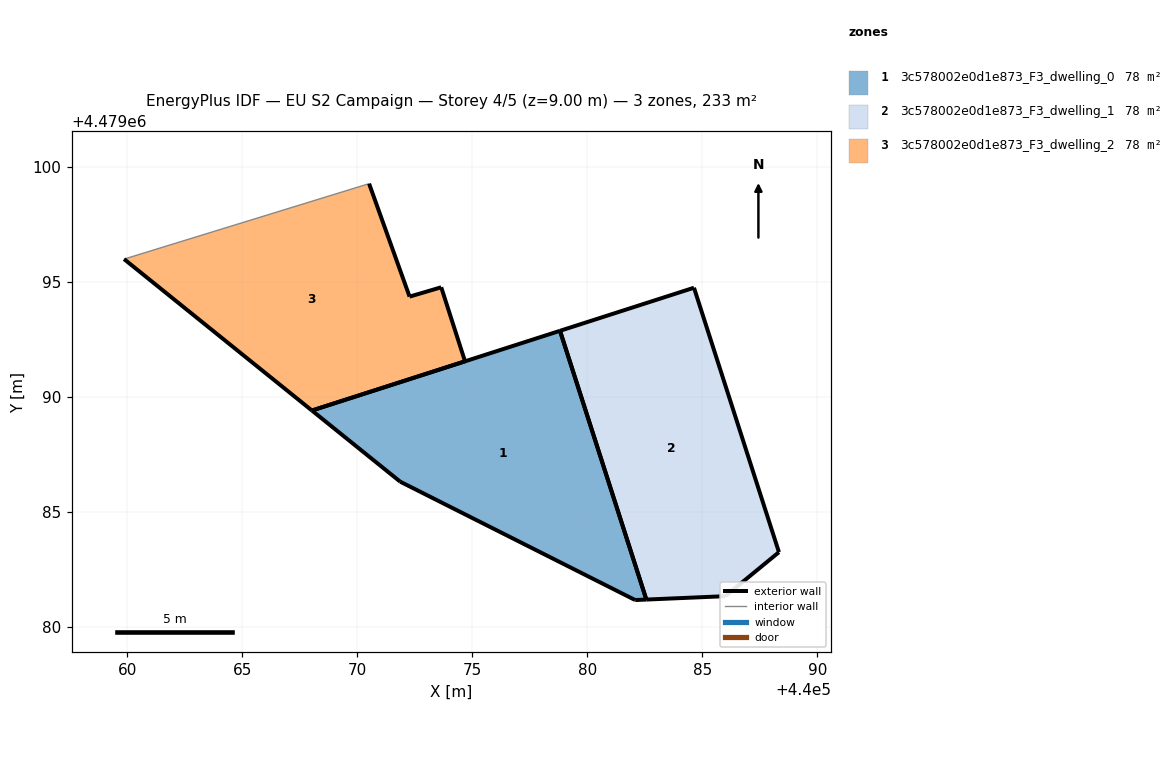
=== STOREY PLAN SPEC (per zone: floor XY polygon, exterior-wall plan segments, windows/doors) ===
zone 1: 3c578002e0d1e873_F3_dwelling_0  (77.6 m²)
  floor: (440082.56, 4479081.18) (440078.81, 4479092.86) (440068.03, 4479089.40) (440071.87, 4479086.30) (440082.08, 4479081.16)
  exterior wall: (440068.03, 4479089.40) – (440078.81, 4479092.86)  [11.3 m]
  exterior wall: (440082.56, 4479081.18) – (440082.08, 4479081.16)  [0.5 m]
  exterior wall: (440082.08, 4479081.16) – (440071.87, 4479086.30)  [11.4 m]
  exterior wall: (440071.87, 4479086.30) – (440068.03, 4479089.40)  [4.9 m]
  exterior wall: (440078.81, 4479092.86) – (440082.56, 4479081.18)  [12.3 m]
zone 2: 3c578002e0d1e873_F3_dwelling_1  (77.6 m²)
  floor: (440088.33, 4479083.24) (440084.63, 4479094.74) (440078.81, 4479092.86) (440082.56, 4479081.18) (440086.00, 4479081.33)
  exterior wall: (440078.81, 4479092.86) – (440084.63, 4479094.74)  [6.1 m]
  exterior wall: (440084.63, 4479094.74) – (440088.33, 4479083.24)  [12.1 m]
  exterior wall: (440088.33, 4479083.24) – (440086.00, 4479081.33)  [3.0 m]
  exterior wall: (440086.00, 4479081.33) – (440082.56, 4479081.18)  [3.4 m]
  exterior wall: (440082.56, 4479081.18) – (440078.81, 4479092.86)  [12.3 m]
zone 3: 3c578002e0d1e873_F3_dwelling_2  (77.6 m²)
  floor: (440074.68, 4479091.54) (440073.65, 4479094.75) (440072.27, 4479094.35) (440070.51, 4479099.26) (440059.86, 4479095.98) (440068.03, 4479089.40)
  exterior wall: (440068.03, 4479089.40) – (440059.86, 4479095.98)  [10.5 m]
  exterior wall: (440070.51, 4479099.26) – (440072.27, 4479094.35)  [5.2 m]
  exterior wall: (440072.27, 4479094.35) – (440073.65, 4479094.75)  [1.4 m]
  exterior wall: (440073.65, 4479094.75) – (440074.68, 4479091.54)  [3.4 m]
  exterior wall: (440074.68, 4479091.54) – (440068.03, 4479089.40)  [7.0 m]
  interior walls: 1

=== DERIVED (storey summary) ===
Building: EU S2 Campaign
Storey: 4 of 5  (floor level z = 9.00 m)
Storey gross floor area: 232.7 m²
Zones on this storey: 3
  - 3c578002e0d1e873_F3_dwelling_0: floor 77.6 m²; exterior wall 40.4 m (121.3 m²); WWR 0.0%
  - 3c578002e0d1e873_F3_dwelling_1: floor 77.6 m²; exterior wall 36.9 m (110.7 m²); WWR 0.0%
  - 3c578002e0d1e873_F3_dwelling_2: floor 77.6 m²; exterior wall 27.5 m (82.5 m²); WWR 0.0%
Zone adjacency: (none detected)